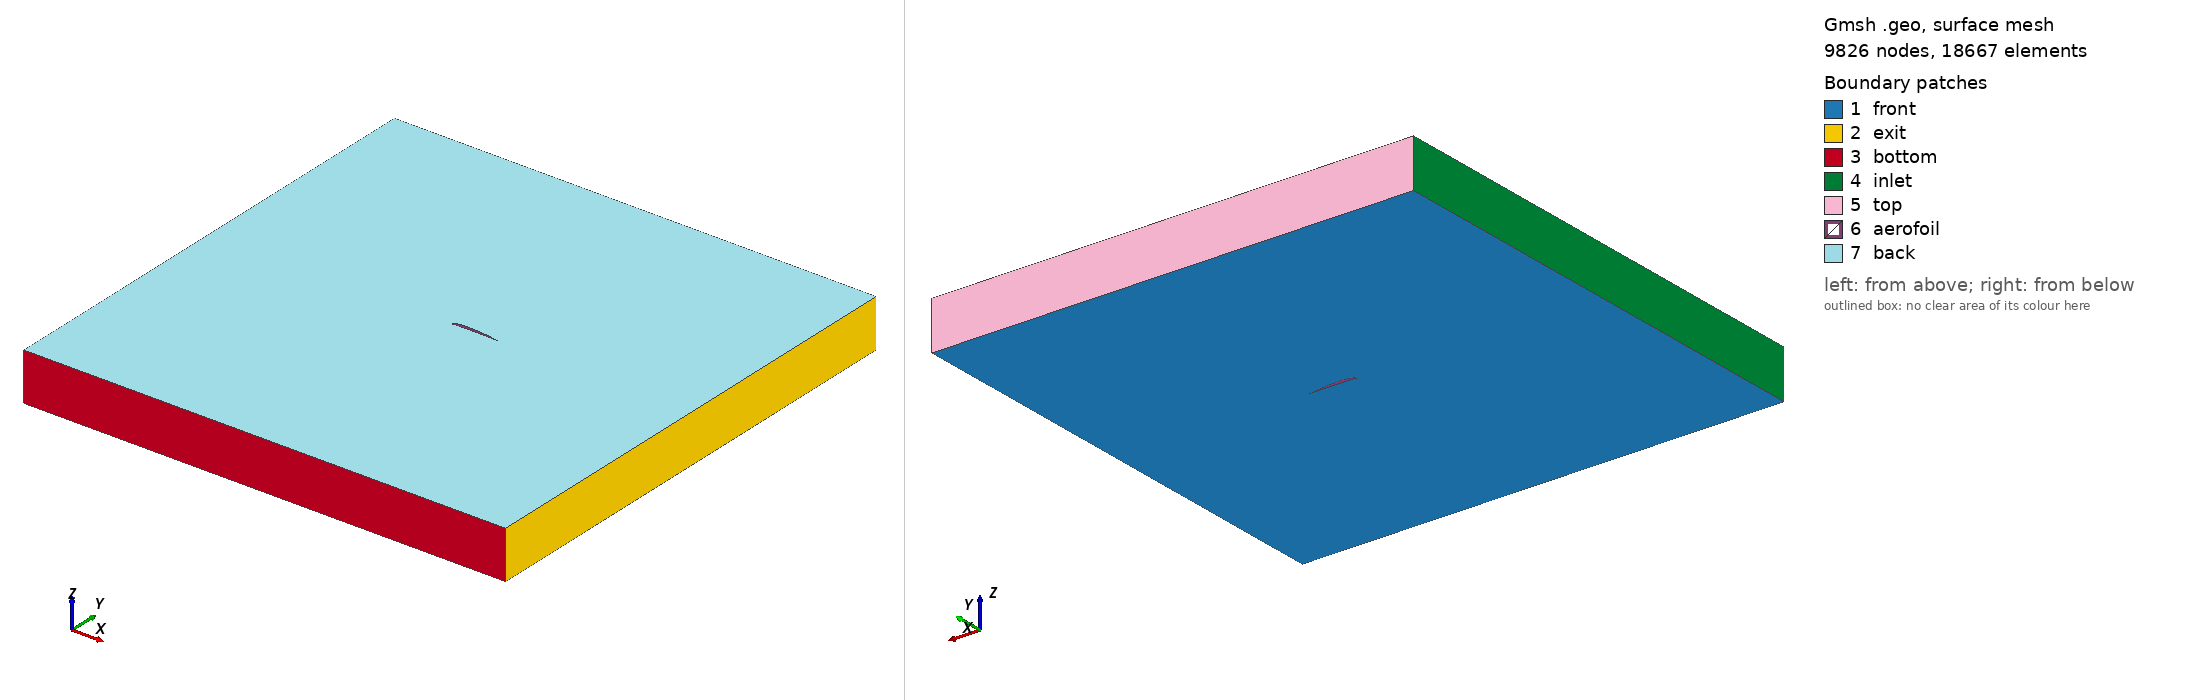

Gmsh geometry script, surface-meshed: 9826 nodes, 18667 surface elements. Boundary patches (legend numbers): 1 front, 2 exit, 3 bottom, 4 inlet, 5 top, 6 aerofoil, 7 back. Left view from above one corner, right view from below the opposite corner. Legend entries are the model's physical surfaces. The drawing asked Gmsh for element sizes between 1% and 20% of the model's largest extent; the script's own settings can give other sizes.

=== airfoil.geo (drawn) ===
Point(1000) = { 1.000015560902372, 0.0010243426324926025, 0.00000000, 0.005};
Point(1001) = { 0.9887680187070473, 0.0034177737606494287, 0.00000000, 0.005};
Point(1002) = { 0.9775196992108713, 0.005785794690171766, 0.00000000, 0.005};
Point(1003) = { 0.9662704845266907, 0.008127598366365903, 0.00000000, 0.005};
Point(1004) = { 0.9550202835558496, 0.010442373886185448, 0.00000000, 0.005};
Point(1005) = { 0.9437689398237492, 0.012729325450656291, 0.00000000, 0.005};
Point(1006) = { 0.9325163413493769, 0.014987649624059967, 0.00000000, 0.005};
Point(1007) = { 0.9212623859445841, 0.017216542723888412, 0.00000000, 0.005};
Point(1008) = { 0.9100069222260928, 0.01941521239766545, 0.00000000, 0.005};
Point(1009) = { 0.898749845661759, 0.021582858578370005, 0.00000000, 0.005};
Point(1010) = { 0.8874910390970222, 0.023718685329721954, 0.00000000, 0.005};
Point(1011) = { 0.8762303577953874, 0.025821903436359792, 0.00000000, 0.005};
Point(1012) = { 0.8649677061717963, 0.027891715996503523, 0.00000000, 0.005};
Point(1013) = { 0.8537029482411859, 0.029927335204330947, 0.00000000, 0.005};
Point(1014) = { 0.8424359474397553, 0.03192797471187802, 0.00000000, 0.005};
Point(1015) = { 0.8311666185638874, 0.033892840630512726, 0.00000000, 0.005};
Point(1016) = { 0.8198948029858492, 0.0358211535038169, 0.00000000, 0.005};
Point(1017) = { 0.8086203831968813, 0.03771212806485219, 0.00000000, 0.005};
Point(1018) = { 0.7973432575134348, 0.03956497802439508, 0.00000000, 0.005};
Point(1019) = { 0.7860632691631771, 0.04137892762251439, 0.00000000, 0.005};
Point(1020) = { 0.7747803162935555, 0.043153193542876965, 0.00000000, 0.005};
Point(1021) = { 0.763494268194616, 0.044886998601568244, 0.00000000, 0.005};
Point(1022) = { 0.7522049801808126, 0.04657956900982457, 0.00000000, 0.005};
Point(1023) = { 0.7409123643169689, 0.048230123890277754, 0.00000000, 0.005};
Point(1024) = { 0.7296162573352803, 0.04983789489216664, 0.00000000, 0.005};
Point(1025) = { 0.7183165415359333, 0.05140210822489977, 0.00000000, 0.005};
Point(1026) = { 0.7070131031540433, 0.05292199104630399, 0.00000000, 0.005};
Point(1027) = { 0.6957053985662538, 0.05439683720088367, 0.00000000, 0.005};
Point(1028) = { 0.6843891117324182, 0.055826953119662306, 0.00000000, 0.005};
Point(1029) = { 0.6730633304060264, 0.05721298853926198, 0.00000000, 0.005};
Point(1030) = { 0.6617285165330268, 0.05855548051125973, 0.00000000, 0.005};
Point(1031) = { 0.6503851076003059, 0.05985497001617913, 0.00000000, 0.005};
Point(1032) = { 0.6390335913359297, 0.061111993346400106, 0.00000000, 0.005};
Point(1033) = { 0.6276744104699762, 0.06232709304751114, 0.00000000, 0.005};
Point(1034) = { 0.6163080301309257, 0.0635008102187722, 0.00000000, 0.005};
Point(1035) = { 0.6049349262573502, 0.06463368604286561, 0.00000000, 0.005};
Point(1036) = { 0.5935555321200148, 0.06572626699675668, 0.00000000, 0.005};
Point(1037) = { 0.5821703373855117, 0.06677909508825144, 0.00000000, 0.005};
Point(1038) = { 0.5707797990804616, 0.06779271659809125, 0.00000000, 0.005};
Point(1039) = { 0.5593843671210554, 0.06876767935065013, 0.00000000, 0.005};
Point(1040) = { 0.5479845277815902, 0.06970452908072311, 0.00000000, 0.005};
Point(1041) = { 0.5365807276487241, 0.07060381589446131, 0.00000000, 0.005};
Point(1042) = { 0.5251734373574105, 0.071466088882265, 0.00000000, 0.005};
Point(1043) = { 0.5137631340020329, 0.07229189774006858, 0.00000000, 0.005};
Point(1044) = { 0.5023502570352301, 0.07308179583454823, 0.00000000, 0.005};
Point(1045) = { 0.4909378108790814, 0.07383602599237388, 0.00000000, 0.005};
Point(1046) = { 0.47953188403130714, 0.07455337413293284, 0.00000000, 0.005};
Point(1047) = { 0.46813242139546324, 0.07523238178465086, 0.00000000, 0.005};
Point(1048) = { 0.4567388940926813, 0.0758716204374966, 0.00000000, 0.005};
Point(1049) = { 0.4453508774987114, 0.07646966021458344, 0.00000000, 0.005};
Point(1050) = { 0.43396789991043505, 0.07702507877927199, 0.00000000, 0.005};
Point(1051) = { 0.42258945393737984, 0.07753645989487763, 0.00000000, 0.005};
Point(1052) = { 0.4112151421202415, 0.07800238694150573, 0.00000000, 0.005};
Point(1053) = { 0.39984442257859276, 0.07842145390966414, 0.00000000, 0.005};
Point(1054) = { 0.38847684460019416, 0.07879225511781612, 0.00000000, 0.005};
Point(1055) = { 0.37711194876655624, 0.07911338964199453, 0.00000000, 0.005};
Point(1056) = { 0.3657492053034965, 0.07938346236791687, 0.00000000, 0.005};
Point(1057) = { 0.354388202665117, 0.07960107908955917, 0.00000000, 0.005};
Point(1058) = { 0.34302839267557295, 0.07976485223022713, 0.00000000, 0.005};
Point(1059) = { 0.3316693138137455, 0.07987339586643007, 0.00000000, 0.005};
Point(1060) = { 0.3203104837661789, 0.07992532793189143, 0.00000000, 0.005};
Point(1061) = { 0.30895136733430373, 0.07991926948425239, 0.00000000, 0.005};
Point(1062) = { 0.2975925322652555, 0.0798538447869244, 0.00000000, 0.005};
Point(1063) = { 0.2862631593488693, 0.07972530112476965, 0.00000000, 0.005};
Point(1064) = { 0.27498294582117117, 0.0795235608944983, 0.00000000, 0.005};
Point(1065) = { 0.26375470585771255, 0.07923774967599612, 0.00000000, 0.005};
Point(1066) = { 0.25258192218629444, 0.0788573168580684, 0.00000000, 0.005};
Point(1067) = { 0.24146742293993798, 0.0783719981230536, 0.00000000, 0.005};
Point(1068) = { 0.23041468834672055, 0.0777718588279403, 0.00000000, 0.005};
Point(1069) = { 0.21942619182167325, 0.07704721025416293, 0.00000000, 0.005};
Point(1070) = { 0.20850548295121726, 0.07618872518115609, 0.00000000, 0.005};
Point(1071) = { 0.19765479283486312, 0.07518727135055168, 0.00000000, 0.005};
Point(1072) = { 0.1868768143030826, 0.07403402293597125, 0.00000000, 0.005};
Point(1073) = { 0.1761743795262824, 0.07272045120151137, 0.00000000, 0.005};
Point(1074) = { 0.165549277972893, 0.07123816263585313, 0.00000000, 0.005};
Point(1075) = { 0.1550035618278378, 0.06957902479615305, 0.00000000, 0.005};
Point(1076) = { 0.14453931635044284, 0.06773514325782219, 0.00000000, 0.005};
Point(1077) = { 0.13415787595159812, 0.06569870109105949, 0.00000000, 0.005};
Point(1078) = { 0.12386037836197616, 0.06346200355891295, 0.00000000, 0.005};
Point(1079) = { 0.11364779279978221, 0.06101745482479629, 0.00000000, 0.005};
Point(1080) = { 0.10352078944546193, 0.05835749241478394, 0.00000000, 0.005};
Point(1081) = { 0.09347983013363284, 0.055474565955178474, 0.00000000, 0.005};
Point(1082) = { 0.08352494284829835, 0.0523610220921458, 0.00000000, 0.005};
Point(1083) = { 0.07365555274031517, 0.049008969589543594, 0.00000000, 0.005};
Point(1084) = { 0.06387203058687861, 0.04541172228079484, 0.00000000, 0.005};
Point(1085) = { 0.05421527988978783, 0.04158020954499346, 0.00000000, 0.005};
Point(1086) = { 0.04474057166433719, 0.037532598623044595, 0.00000000, 0.005};
Point(1087) = { 0.03550191666145129, 0.033288580699645715, 0.00000000, 0.005};
Point(1088) = { 0.026551683976316773, 0.02886944244511317, 0.00000000, 0.005};
Point(1089) = { 0.0191671733680655, 0.02488709793838448, 0.00000000, 0.005};
Point(1090) = { 0.013437159645241895, 0.021114040976718162, 0.00000000, 0.005};
Point(1091) = { 0.007922679698366172, 0.016484932160892234, 0.00000000, 0.005};
Point(1092) = { 0.0037017231599097765, 0.011886177020188385, 0.00000000, 0.005};
Point(1093) = { 0.0013220511108186475, 0.008333025733140568, 0.00000000, 0.005};
Point(1094) = { 0.00016878446749887853, 0.005757403821717683, 0.00000000, 0.005};
Point(1095) = { -0.0002970910551856789, 0.0039054748512753453, 0.00000000, 0.005};
Point(1096) = { -0.0004046154405188784, 0.0024539517420663973, 0.00000000, 0.005};
Point(1097) = { -0.0002841210403367227, 0.0012270740581416901, 0.00000000, 0.005};
Point(1098) = { 4.484506594342342e-05, 6.217736776494964e-05, 0.00000000, 0.005};
Point(1099) = { 0.0006067666595305512, -0.0010778823578907243, 0.00000000, 0.005};
Point(1100) = { 0.0015649440153893733, -0.0023768645865379226, 0.00000000, 0.005};
Point(1101) = { 0.0031766789775189656, -0.0039026422842899484, 0.00000000, 0.005};
Point(1102) = { 0.00581706893725206, -0.005636794269470945, 0.00000000, 0.005};
Point(1103) = { 0.009446727183785784, -0.007213797305110054, 0.00000000, 0.005};
Point(1104) = { 0.013394987832891635, -0.008192289528460583, 0.00000000, 0.005};
Point(1105) = { 0.0175388146079521, -0.008499381922131725, 0.00000000, 0.005};
Point(1106) = { 0.023309267310123376, -0.008094286944313113, 0.00000000, 0.005};
Point(1107) = { 0.03427927179343819, -0.0067120193199284, 0.00000000, 0.005};
Point(1108) = { 0.045690960686814164, -0.005262528708775207, 0.00000000, 0.005};
Point(1109) = { 0.05688475558210292, -0.0038876826233700946, 0.00000000, 0.005};
Point(1110) = { 0.06786940029524195, -0.002635563245883779, 0.00000000, 0.005};
Point(1111) = { 0.07867572221729396, -0.0015459440421580204, 0.00000000, 0.005};
Point(1112) = { 0.08951627783739095, -0.0006162086521277536, 0.00000000, 0.005};
Point(1113) = { 0.10045726829769512, 0.00017429361299845414, 0.00000000, 0.005};
Point(1114) = { 0.1114991690550195, 0.0008431794760406506, 0.00000000, 0.005};
Point(1115) = { 0.12264223762672484, 0.0014089832351370547, 0.00000000, 0.005};
Point(1116) = { 0.13388731728886913, 0.0018912564745921167, 0.00000000, 0.005};
Point(1117) = { 0.14523439289458612, 0.002310564435093079, 0.00000000, 0.005};
Point(1118) = { 0.15666758215511917, 0.0026873892147797514, 0.00000000, 0.005};
Point(1119) = { 0.16811992087403385, 0.0030305228240828453, 0.00000000, 0.005};
Point(1120) = { 0.17958271280732788, 0.003342155884477907, 0.00000000, 0.005};
Point(1121) = { 0.19105600690973054, 0.003624536217652013, 0.00000000, 0.005};
Point(1122) = { 0.20253981651335615, 0.003879922216257008, 0.00000000, 0.005};
Point(1123) = { 0.21403407720734996, 0.0041105825991840155, 0.00000000, 0.005};
Point(1124) = { 0.22553884264566604, 0.004318800619946852, 0.00000000, 0.005};
Point(1125) = { 0.23705410203971836, 0.004506870213270199, 0.00000000, 0.005};
Point(1126) = { 0.24857980107695485, 0.004677096961713466, 0.00000000, 0.005};
Point(1127) = { 0.26011598546845033, 0.004831800278214389, 0.00000000, 0.005};
Point(1128) = { 0.27166265007711116, 0.004973311091054859, 0.00000000, 0.005};
Point(1129) = { 0.2832197379281884, 0.005103972237512041, 0.00000000, 0.005};
Point(1130) = { 0.2947872735145046, 0.005226140083424691, 0.00000000, 0.005};
Point(1131) = { 0.3063634755677338, 0.005342091910557815, 0.00000000, 0.005};
Point(1132) = { 0.31794001087018436, 0.005452716916195634, 0.00000000, 0.005};
Point(1133) = { 0.3295156861395582, 0.005557818847000505, 0.00000000, 0.005};
Point(1134) = { 0.34109048388082874, 0.005657174698474937, 0.00000000, 0.005};
Point(1135) = { 0.3526644044219995, 0.005750561735331302, 0.00000000, 0.005};
Point(1136) = { 0.36423743914916307, 0.005837757250341641, 0.00000000, 0.005};
Point(1137) = { 0.3758095729215273, 0.005918538603922661, 0.00000000, 0.005};
Point(1138) = { 0.38738080109528794, 0.005992683347198881, 0.00000000, 0.005};
Point(1139) = { 0.39895111760995067, 0.006059969125944734, 0.00000000, 0.005};
Point(1140) = { 0.4105205097869972, 0.006120173658730859, 0.00000000, 0.005};
Point(1141) = { 0.42208896803862483, 0.006173074798854771, 0.00000000, 0.005};
Point(1142) = { 0.4336564888118325, 0.006218450535457986, 0.00000000, 0.005};
Point(1143) = { 0.445223061767569, 0.006256078935845553, 0.00000000, 0.005};
Point(1144) = { 0.45678867263342837, 0.006285738174481695, 0.00000000, 0.005};
Point(1145) = { 0.46835332024134757, 0.00630720657288525, 0.00000000, 0.005};
Point(1146) = { 0.4799169960141944, 0.006320262536826475, 0.00000000, 0.005};
Point(1147) = { 0.49147968262038794, 0.006324684582866949, 0.00000000, 0.005};
Point(1148) = { 0.5030413797889945, 0.006320251352313291, 0.00000000, 0.005};
Point(1149) = { 0.5146020794199743, 0.006306741584082332, 0.00000000, 0.005};
Point(1150) = { 0.5261617662371316, 0.006283934143372327, 0.00000000, 0.005};
Point(1151) = { 0.5377204358906215, 0.006251607993233676, 0.00000000, 0.005};
Point(1152) = { 0.549278082381253, 0.0062095422003964704, 0.00000000, 0.005};
Point(1153) = { 0.5608346923670467, 0.006157515969732259, 0.00000000, 0.005};
Point(1154) = { 0.5723902576799453, 0.006095308603460062, 0.00000000, 0.005};
Point(1155) = { 0.5839447743002125, 0.006022699485393486, 0.00000000, 0.005};
Point(1156) = { 0.5954982306991707, 0.00593946815096462, 0.00000000, 0.005};
Point(1157) = { 0.6070506151521007, 0.005845394258908161, 0.00000000, 0.005};
Point(1158) = { 0.6186019254974188, 0.005740257499183973, 0.00000000, 0.005};
Point(1159) = { 0.6301521518990202, 0.005623837728627467, 0.00000000, 0.005};
Point(1160) = { 0.6417012793380796, 0.005495914979454845, 0.00000000, 0.005};
Point(1161) = { 0.6532493073898646, 0.005356269236733571, 0.00000000, 0.005};
Point(1162) = { 0.6647962276652273, 0.005204680671311427, 0.00000000, 0.005};
Point(1163) = { 0.6763420224899369, 0.005040929700043157, 0.00000000, 0.005};
Point(1164) = { 0.6878866926797146, 0.004864796597189422, 0.00000000, 0.005};
Point(1165) = { 0.6994302335241138, 0.004676061800134618, 0.00000000, 0.005};
Point(1166) = { 0.7109756000705559, 0.004474669113365022, 0.00000000, 0.005};
Point(1167) = { 0.7225262697844946, 0.004261537466905985, 0.00000000, 0.005};
Point(1168) = { 0.7340822903021119, 0.0040379298329116815, 0.00000000, 0.005};
Point(1169) = { 0.7456437222787146, 0.003805112487093647, 0.00000000, 0.005};
Point(1170) = { 0.7572105756221638, 0.0035643563264362074, 0.00000000, 0.005};
Point(1171) = { 0.7687828583133975, 0.0033169359946648765, 0.00000000, 0.005};
Point(1172) = { 0.7803606159603427, 0.003064129010293749, 0.00000000, 0.005};
Point(1173) = { 0.7919438877741446, 0.0028072166878950243, 0.00000000, 0.005};
Point(1174) = { 0.8035326681198668, 0.0025474850434930277, 0.00000000, 0.005};
Point(1175) = { 0.8151269835823385, 0.002286223098689105, 0.00000000, 0.005};
Point(1176) = { 0.8267221783982495, 0.0020248289950590224, 0.00000000, 0.005};
Point(1177) = { 0.8383119132981702, 0.0017647392785697786, 0.00000000, 0.005};
Point(1178) = { 0.8498961303399017, 0.00150724552230136, 0.00000000, 0.005};
Point(1179) = { 0.8614748248211055, 0.0012536343669317352, 0.00000000, 0.005};
Point(1180) = { 0.8730480342035982, 0.0010051878061500858, 0.00000000, 0.005};
Point(1181) = { 0.8846158049477387, 0.0007631839762250027, 0.00000000, 0.005};
Point(1182) = { 0.8961781462027594, 0.0005288981354101928, 0.00000000, 0.005};
Point(1183) = { 0.9077350656339259, 0.0003036018628148434, 0.00000000, 0.005};
Point(1184) = { 0.9192866249824851, 8.856203831392027e-05, 0.00000000, 0.005};
Point(1185) = { 0.9308328431889309, -0.00011495722583658154, 0.00000000, 0.005};
Point(1186) = { 0.9423737067352049, -0.0003056949441113206, 0.00000000, 0.005};
Point(1187) = { 0.9539092886225007, -0.0004823952033927482, 0.00000000, 0.005};
Point(1188) = { 0.965439613632042, -0.0006438048060706907, 0.00000000, 0.005};
Point(1189) = { 0.9769646556902732, -0.0007886735314590775, 0.00000000, 0.005};
Point(1190) = { 0.9884844951395011, -0.0009157561368181283, 0.00000000, 0.005};
Point(1191) = { 0.9999991587579465, -0.001023810131232525, 0.00000000, 0.005};


Spline(1000) = {1000:1191,1000};

edge_lc = 0.2;
Point(1900) = { 5, 5, 0, edge_lc};
Point(1901) = { 5, -5, 0, edge_lc};
Point(1902) = { -5, -5, 0, edge_lc};
Point(1903) = { -5, 5, 0, edge_lc};

Line(1) = {1900,1901};
Line(2) = {1901,1902};
Line(3) = {1902,1903};
Line(4) = {1903,1900};

Line Loop (1) = {1,2,3,4};
Line Loop (2) = {1000};
Plane Surface(1) = {1,2};

Extrude {0, 0, 1} {
  Surface{1};
  Layers{1};
  Recombine;
}
Physical Surface("back") = {1027};
Physical Surface("front") = {1};
Physical Surface("top") = {1022};
Physical Surface("exit") = {1010};
Physical Surface("bottom") = {1014};
Physical Surface("inlet") = {1018};
Physical Surface("aerofoil") = {1026};
Physical Volume("internal") = {1};
